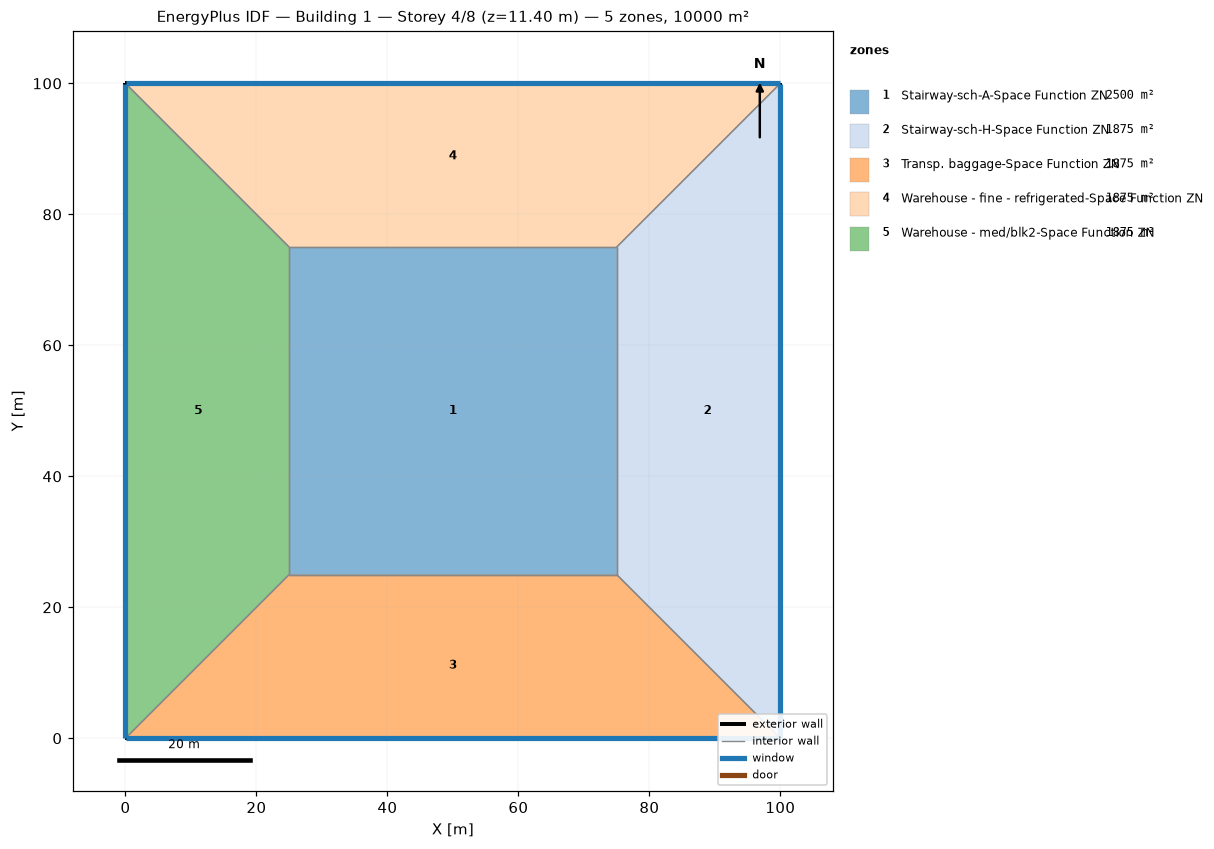
=== STOREY PLAN SPEC (per zone: floor XY polygon, exterior-wall plan segments, windows/doors) ===
zone 1: Stairway-sch-A-Space Function ZN  (2500.0 m²)
  floor: (25.00, 25.00) (25.00, 75.00) (75.00, 75.00) (75.00, 25.00)
  interior walls: 4
zone 2: Stairway-sch-H-Space Function ZN  (1875.0 m²)
  floor: (100.00, 100.00) (100.00, 0.00) (75.00, 25.00) (75.00, 75.00)
  exterior wall: (100.00, 0.00) – (100.00, 100.00)  [100.0 m]
    window: (100.00, 0.03) – (100.00, 99.97)  [95.0 m²]
  interior walls: 3
zone 3: Transp. baggage-Space Function ZN  (1875.0 m²)
  floor: (100.00, 0.00) (0.00, 0.00) (25.00, 25.00) (75.00, 25.00)
  exterior wall: (0.00, 0.00) – (100.00, 0.00)  [100.0 m]
    window: (0.03, 0.00) – (99.97, 0.00)  [95.0 m²]
  interior walls: 3
zone 4: Warehouse - fine - refrigerated-Space Function ZN  (1875.0 m²)
  floor: (0.00, 100.00) (100.00, 100.00) (75.00, 75.00) (25.00, 75.00)
  exterior wall: (100.00, 100.00) – (0.00, 100.00)  [100.0 m]
    window: (99.97, 100.00) – (0.03, 100.00)  [95.0 m²]
  interior walls: 3
zone 5: Warehouse - med/blk2-Space Function ZN  (1875.0 m²)
  floor: (0.00, 0.00) (0.00, 100.00) (25.00, 75.00) (25.00, 25.00)
  exterior wall: (0.00, 100.00) – (0.00, 0.00)  [100.0 m]
    window: (0.00, 99.97) – (0.00, 0.03)  [95.0 m²]
  interior walls: 3

=== DERIVED (storey summary) ===
Building: Building 1
Storey: 4 of 8  (floor level z = 11.40 m)
Storey gross floor area: 10000.0 m²
Zones on this storey: 5
  - Stairway-sch-A-Space Function ZN: floor 2500.0 m²
  - Stairway-sch-H-Space Function ZN: floor 1875.0 m²; exterior wall 100.0 m (380.0 m²); 1 window(s) 95.0 m²; WWR 25.0%
  - Transp. baggage-Space Function ZN: floor 1875.0 m²; exterior wall 100.0 m (380.0 m²); 1 window(s) 95.0 m²; WWR 25.0%
  - Warehouse - fine - refrigerated-Space Function ZN: floor 1875.0 m²; exterior wall 100.0 m (380.0 m²); 1 window(s) 95.0 m²; WWR 25.0%
  - Warehouse - med/blk2-Space Function ZN: floor 1875.0 m²; exterior wall 100.0 m (380.0 m²); 1 window(s) 95.0 m²; WWR 25.0%
Zone adjacency (shared interzone walls):
  - Stairway-sch-A-Space Function ZN ↔ Stairway-sch-H-Space Function ZN
  - Stairway-sch-A-Space Function ZN ↔ Transp. baggage-Space Function ZN
  - Stairway-sch-A-Space Function ZN ↔ Warehouse - fine - refrigerated-Space Function ZN
  - Stairway-sch-A-Space Function ZN ↔ Warehouse - med/blk2-Space Function ZN
  - Stairway-sch-H-Space Function ZN ↔ Transp. baggage-Space Function ZN
  - Stairway-sch-H-Space Function ZN ↔ Warehouse - fine - refrigerated-Space Function ZN
  - Transp. baggage-Space Function ZN ↔ Warehouse - med/blk2-Space Function ZN
  - Warehouse - fine - refrigerated-Space Function ZN ↔ Warehouse - med/blk2-Space Function ZN